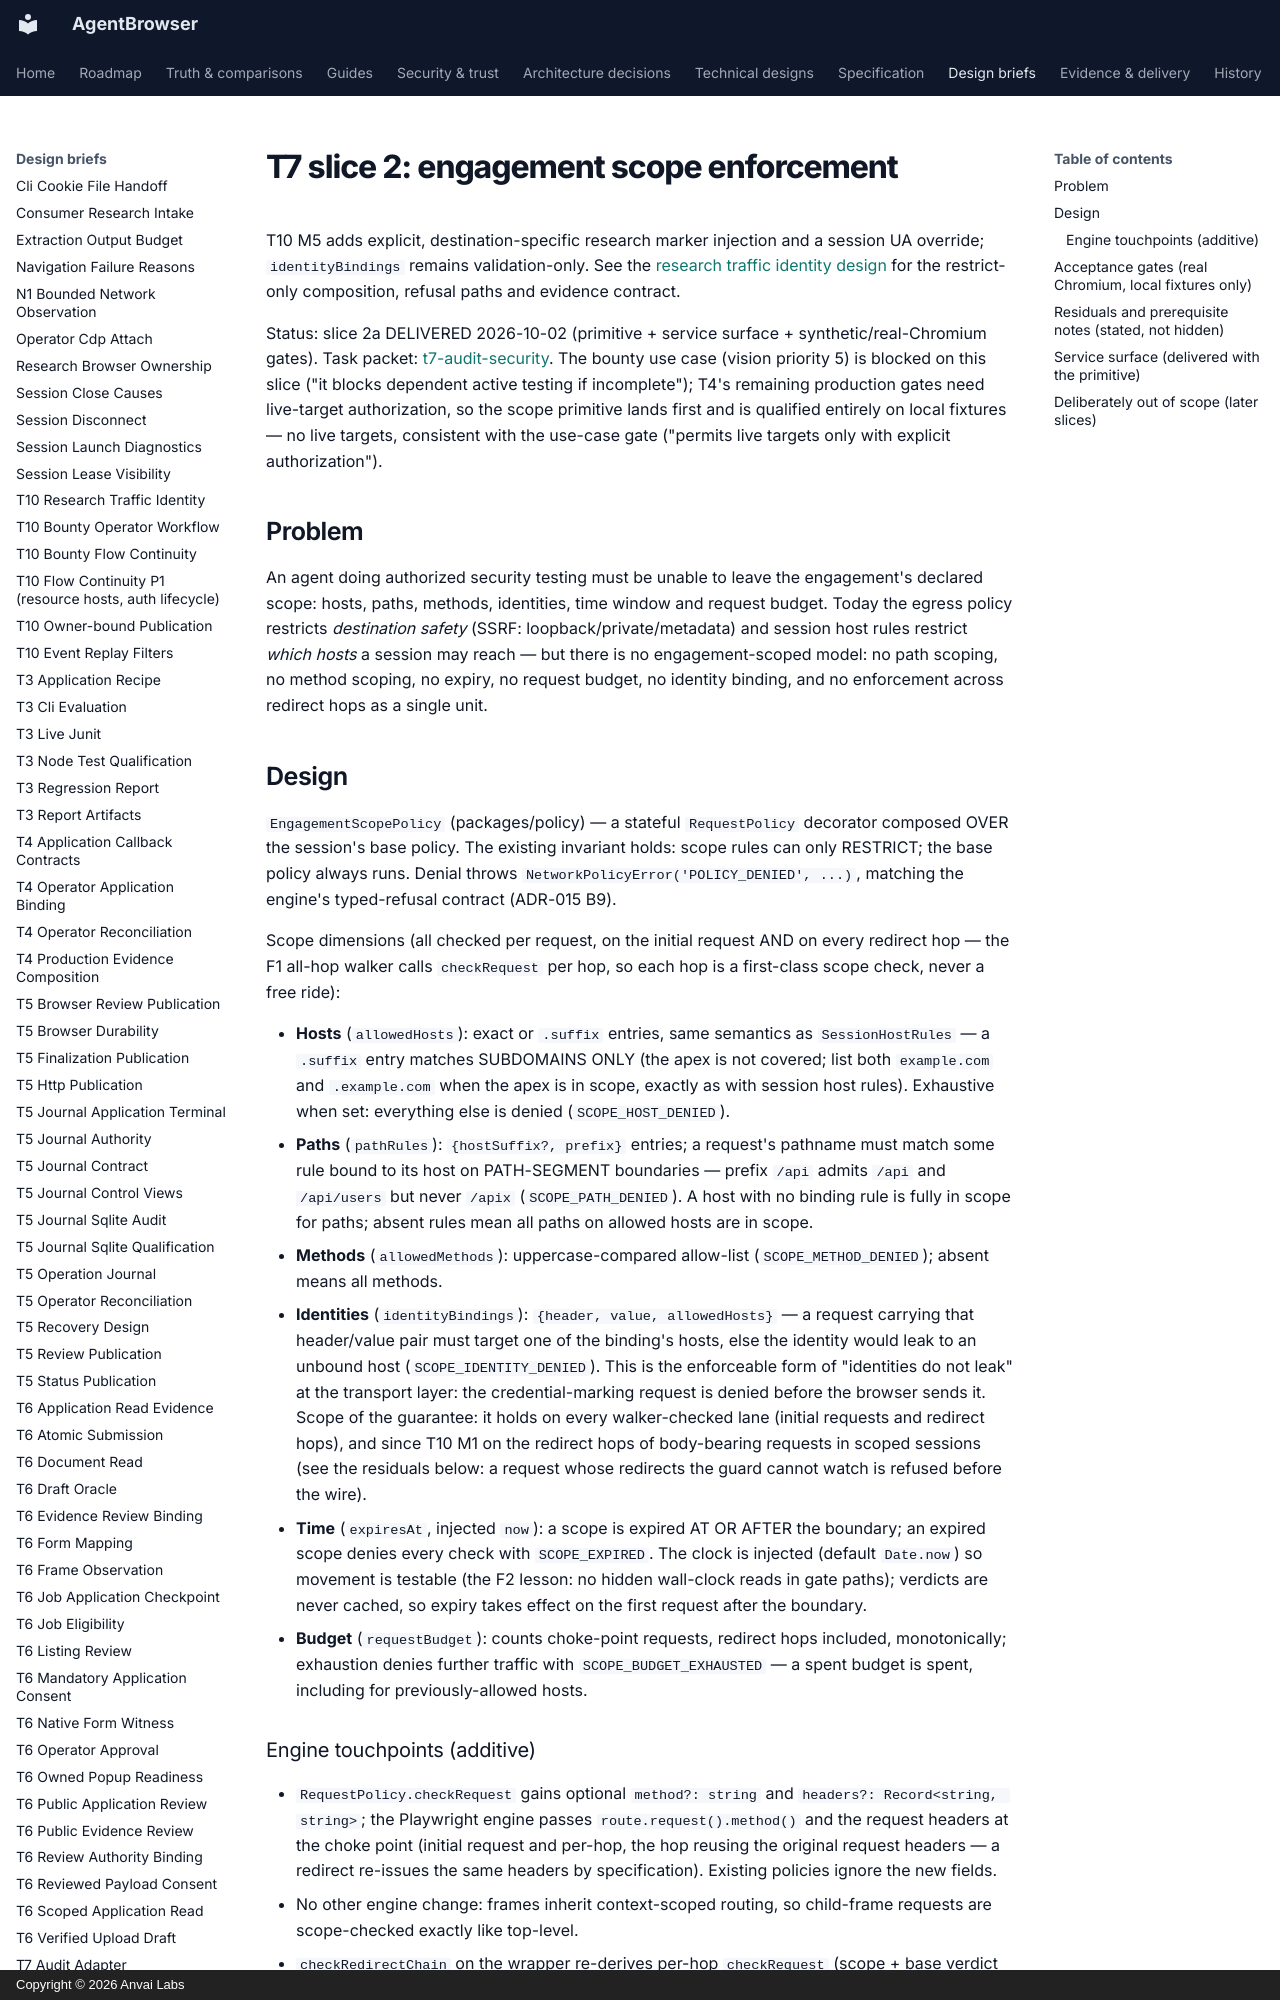

repository: anvai-labs/agentbrowser · page: spec/design/t7-scope-enforcement/index.html · generator: mkdocs · copyright: Copyright © 2026 Anvai Labs

# T7 slice 2: engagement scope enforcement

T10 M5 adds explicit, destination-specific research marker injection and a
session UA override; `identityBindings` remains validation-only. See the
[research traffic identity design](t10-research-traffic-identity.md) for the
restrict-only composition, refusal paths and evidence contract.

Status: slice 2a DELIVERED 2026-10-02 (primitive + service surface +
synthetic/real-Chromium gates). Task packet:
[t7-audit-security](../tasks/t7-audit-security.md). The bounty use case
(vision priority 5) is blocked on this slice ("it blocks dependent active
testing if incomplete"); T4's remaining production gates need live-target
authorization, so the scope primitive lands first and is qualified
entirely on local fixtures — no live targets, consistent with the
use-case gate ("permits live targets only with explicit authorization").

## Problem

An agent doing authorized security testing must be unable to leave the
engagement's declared scope: hosts, paths, methods, identities, time
window and request budget. Today the egress policy restricts
*destination safety* (SSRF: loopback/private/metadata) and session host
rules restrict *which hosts* a session may reach — but there is no
engagement-scoped model: no path scoping, no method scoping, no expiry,
no request budget, no identity binding, and no enforcement across
redirect hops as a single unit.

## Design

`EngagementScopePolicy` (packages/policy) — a stateful `RequestPolicy`
decorator composed OVER the session's base policy. The existing
invariant holds: scope rules can only RESTRICT; the base policy always
runs. Denial throws `NetworkPolicyError('POLICY_DENIED', ...)`, matching
the engine's typed-refusal contract (ADR-015 B9).

Scope dimensions (all checked per request, on the initial request AND on
every redirect hop — the F1 all-hop walker calls `checkRequest` per hop,
so each hop is a first-class scope check, never a free ride):

- **Hosts** (`allowedHosts`): exact or `.suffix` entries, same semantics
  as `SessionHostRules` — a `.suffix` entry matches SUBDOMAINS ONLY (the
  apex is not covered; list both `example.com` and `.example.com` when
  the apex is in scope, exactly as with session host rules). Exhaustive
  when set: everything else is denied (`SCOPE_HOST_DENIED`).
- **Paths** (`pathRules`): `{hostSuffix?, prefix}` entries; a request's
  pathname must match some rule bound to its host on PATH-SEGMENT
  boundaries — prefix `/api` admits `/api` and `/api/users` but never
  `/apix` (`SCOPE_PATH_DENIED`). A host with no binding rule is fully in
  scope for paths; absent rules mean all paths on allowed hosts are in
  scope.
- **Methods** (`allowedMethods`): uppercase-compared allow-list
  (`SCOPE_METHOD_DENIED`); absent means all methods.
- **Identities** (`identityBindings`): `{header, value, allowedHosts}` —
  a request carrying that header/value pair must target one of the
  binding's hosts, else the identity would leak to an unbound host
  (`SCOPE_IDENTITY_DENIED`). This is the enforceable form of "identities
  do not leak" at the transport layer: the credential-marking request is
  denied before the browser sends it. Scope of the guarantee: it holds
  on every walker-checked lane (initial requests and redirect hops),
  and since T10 M1 on the redirect hops of body-bearing requests in
  scoped sessions (see the residuals below: a request whose redirects the
  guard cannot watch is refused before the wire).
- **Time** (`expiresAt`, injected `now`): a scope is expired AT OR AFTER
  the boundary; an expired scope denies every
  check with `SCOPE_EXPIRED`. The clock is injected (default `Date.now`)
  so movement is testable (the F2 lesson: no hidden wall-clock reads in
  gate paths); verdicts are never cached, so expiry takes effect on the
  first request after the boundary.
- **Budget** (`requestBudget`): counts choke-point requests, redirect
  hops included, monotonically; exhaustion denies further traffic with
  `SCOPE_BUDGET_EXHAUSTED` — a spent budget is spent, including for
  previously-allowed hosts.
